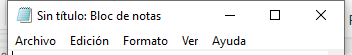
Task: Proceso en blanco
Workflow: EscribirTextoNotePad

Step 1: Abrir aplicación 'notepad.exe Sin' on the element in window 'Sin título: Bloc de notas' (notepad.exe)
